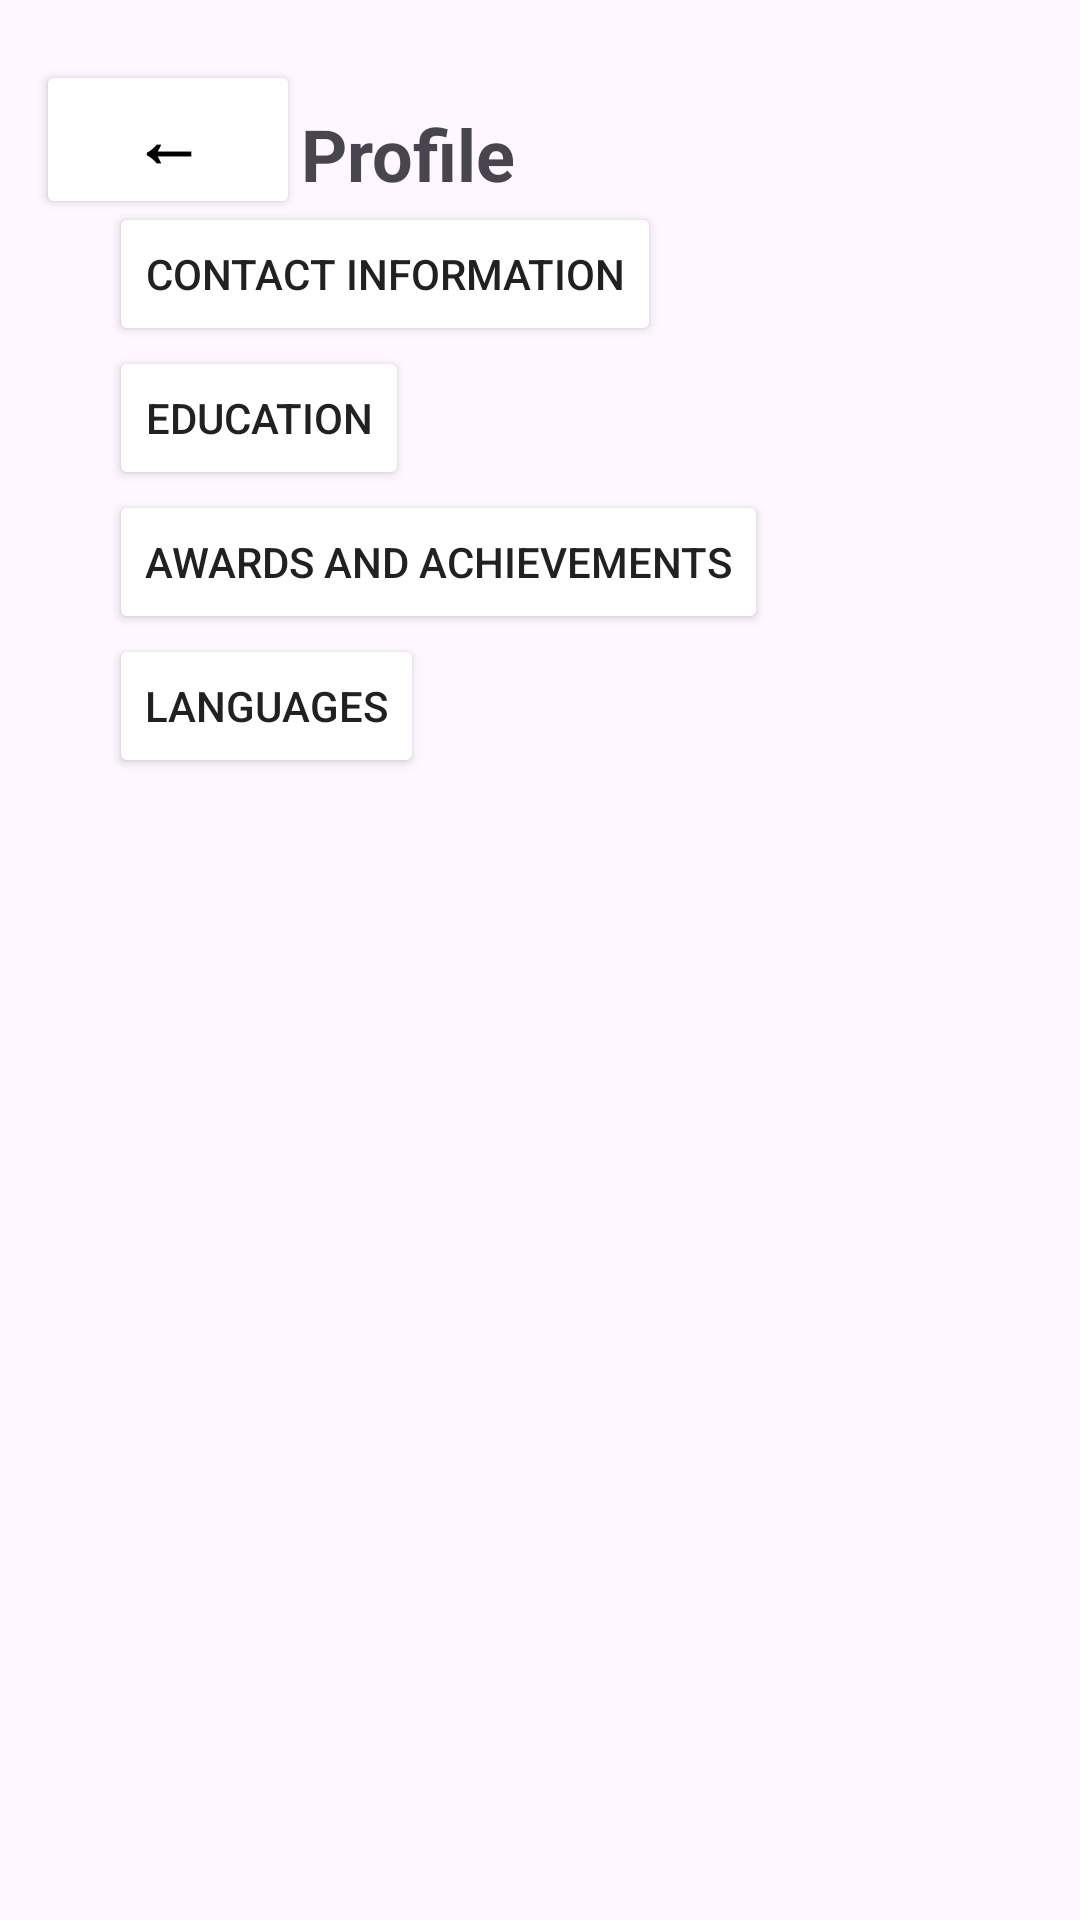

Here is an Android app screen rendered from its layout file. Give the layout XML and the strings, colors and styles it references.
<!-- AndroidManifest.xml: application theme Theme.AutoForm -->
<!-- res/layout/activity_update_profile.xml -->
<?xml version="1.0" encoding="utf-8"?>
<androidx.constraintlayout.widget.ConstraintLayout xmlns:android="http://schemas.android.com/apk/res/android"
    xmlns:app="http://schemas.android.com/apk/res-auto"
    xmlns:tools="http://schemas.android.com/tools"
    android:id="@+id/main"
    android:layout_width="match_parent"
    android:layout_height="match_parent"
    tools:context=".ProfileInfoActivity">

    <Button
        android:id="@+id/gotoProfile"
        android:layout_width="wrap_content"
        android:layout_height="wrap_content"
        android:layout_marginTop="20dp"
        android:text="←"
        android:textColor="@color/black"
        android:textSize="24sp"
        android:textStyle="bold"
        android:backgroundTint="#FFFFFF"
        android:layout_marginStart="12dp"
        app:layout_constraintStart_toStartOf="parent"
        app:layout_constraintTop_toTopOf="parent" />

    <TextView
        android:id="@+id/heading"
        android:layout_width="wrap_content"
        android:layout_height="wrap_content"
        android:layout_marginTop="35dp"
        android:text="Profile"
        android:textSize="24sp"
        android:textStyle="bold"
        android:layout_marginStart="100dp"
        android:gravity="center"
        app:layout_constraintStart_toStartOf="parent"
        app:layout_constraintTop_toTopOf="parent" />




<LinearLayout
    android:layout_width="match_parent"
    android:layout_height="wrap_content"
    android:orientation="vertical"
    app:layout_constraintTop_toBottomOf="@id/heading"
    app:layout_constraintStart_toStartOf="parent"
    app:layout_constraintEnd_toEndOf="parent"
    >

    <LinearLayout
        app:layout_constraintTop_toBottomOf="@id/heading"
        app:layout_constraintStart_toStartOf="parent"
        app:layout_constraintEnd_toEndOf="parent"
        android:layout_width="match_parent"
        android:layout_height="wrap_content"
        android:orientation="horizontal"
        >


        <ImageView
            android:id="@+id/user_icon"
            android:layout_width="30dp"
            android:layout_height="30dp"
            android:src="@drawable/user_icon"
            android:layout_marginStart="16dp"


            />

        
        <Button
            android:id="@+id/contact_btn"

            android:layout_width="wrap_content"
            android:layout_height="wrap_content"
            android:text="Contact Information"
            android:layout_marginStart="-10dp"
            android:textColor="#212121"
            android:backgroundTint="#FFFFFF"
            android:drawableStart="@drawable/user_icon"
            android:drawableTint="#3F51B5"/>

    </LinearLayout>
    <LinearLayout
        app:layout_constraintTop_toBottomOf="@id/heading"
        app:layout_constraintStart_toStartOf="parent"
        app:layout_constraintEnd_toEndOf="parent"
        android:layout_width="match_parent"
        android:layout_height="wrap_content"
        android:orientation="horizontal"
        >


        <ImageView
            android:id="@+id/education_icon"
            android:layout_width="30dp"
            android:layout_height="30dp"
            android:src="@drawable/user_icon"
            android:layout_marginStart="16dp"


            />

        
        <Button
            android:id="@+id/education_btn"

            android:layout_width="wrap_content"
            android:layout_height="wrap_content"
            android:text="Education"
            android:layout_marginStart="-10dp"
            android:textColor="#212121"
            android:backgroundTint="#FFFFFF"
            android:drawableStart="@drawable/user_icon"
            android:drawableTint="#3F51B5"/>

    </LinearLayout>
    <LinearLayout
        app:layout_constraintTop_toBottomOf="@id/heading"
        app:layout_constraintStart_toStartOf="parent"
        app:layout_constraintEnd_toEndOf="parent"
        android:layout_width="match_parent"
        android:layout_height="wrap_content"
        android:orientation="horizontal"
        >


        <ImageView
            android:id="@+id/aaa_icon"
            android:layout_width="30dp"
            android:layout_height="30dp"
            android:src="@drawable/user_icon"
            android:layout_marginStart="16dp"


            />

        
        <Button
            android:id="@+id/aaa_btn"

            android:layout_width="wrap_content"
            android:layout_height="wrap_content"
            android:text="Awards and Achievements"
            android:layout_marginStart="-10dp"
            android:textColor="#212121"
            android:backgroundTint="#FFFFFF"
            android:drawableStart="@drawable/user_icon"
            android:drawableTint="#3F51B5"/>

    </LinearLayout>
    <LinearLayout
        app:layout_constraintTop_toBottomOf="@id/heading"
        app:layout_constraintStart_toStartOf="parent"
        app:layout_constraintEnd_toEndOf="parent"
        android:layout_width="match_parent"
        android:layout_height="wrap_content"
        android:orientation="horizontal"
        >


        <ImageView
            android:id="@+id/language_icon"
            android:layout_width="30dp"
            android:layout_height="30dp"
            android:src="@drawable/user_icon"
            android:layout_marginStart="16dp"


            />

        
        <Button
            android:id="@+id/language_btn"

            android:layout_width="wrap_content"
            android:layout_height="wrap_content"
            android:text="Languages"
            android:layout_marginStart="-10dp"
            android:textColor="#212121"
            android:backgroundTint="#FFFFFF"
            android:drawableStart="@drawable/user_icon"
            android:drawableTint="#3F51B5"/>

    </LinearLayout>

</LinearLayout>




</androidx.constraintlayout.widget.ConstraintLayout>
<!-- resources referenced by this layout -->
<resources>
  <style name="Theme.AutoForm" parent="Base.Theme.AutoForm" />
  <style name="Base.Theme.AutoForm" parent="Theme.Material3.DayNight.NoActionBar">
          
          
      </style>
  <!-- not gathered from this repository: default colours our renderer supplied (Android Studio template values) -->
  <color name="black">#FF000000</color>
</resources>
